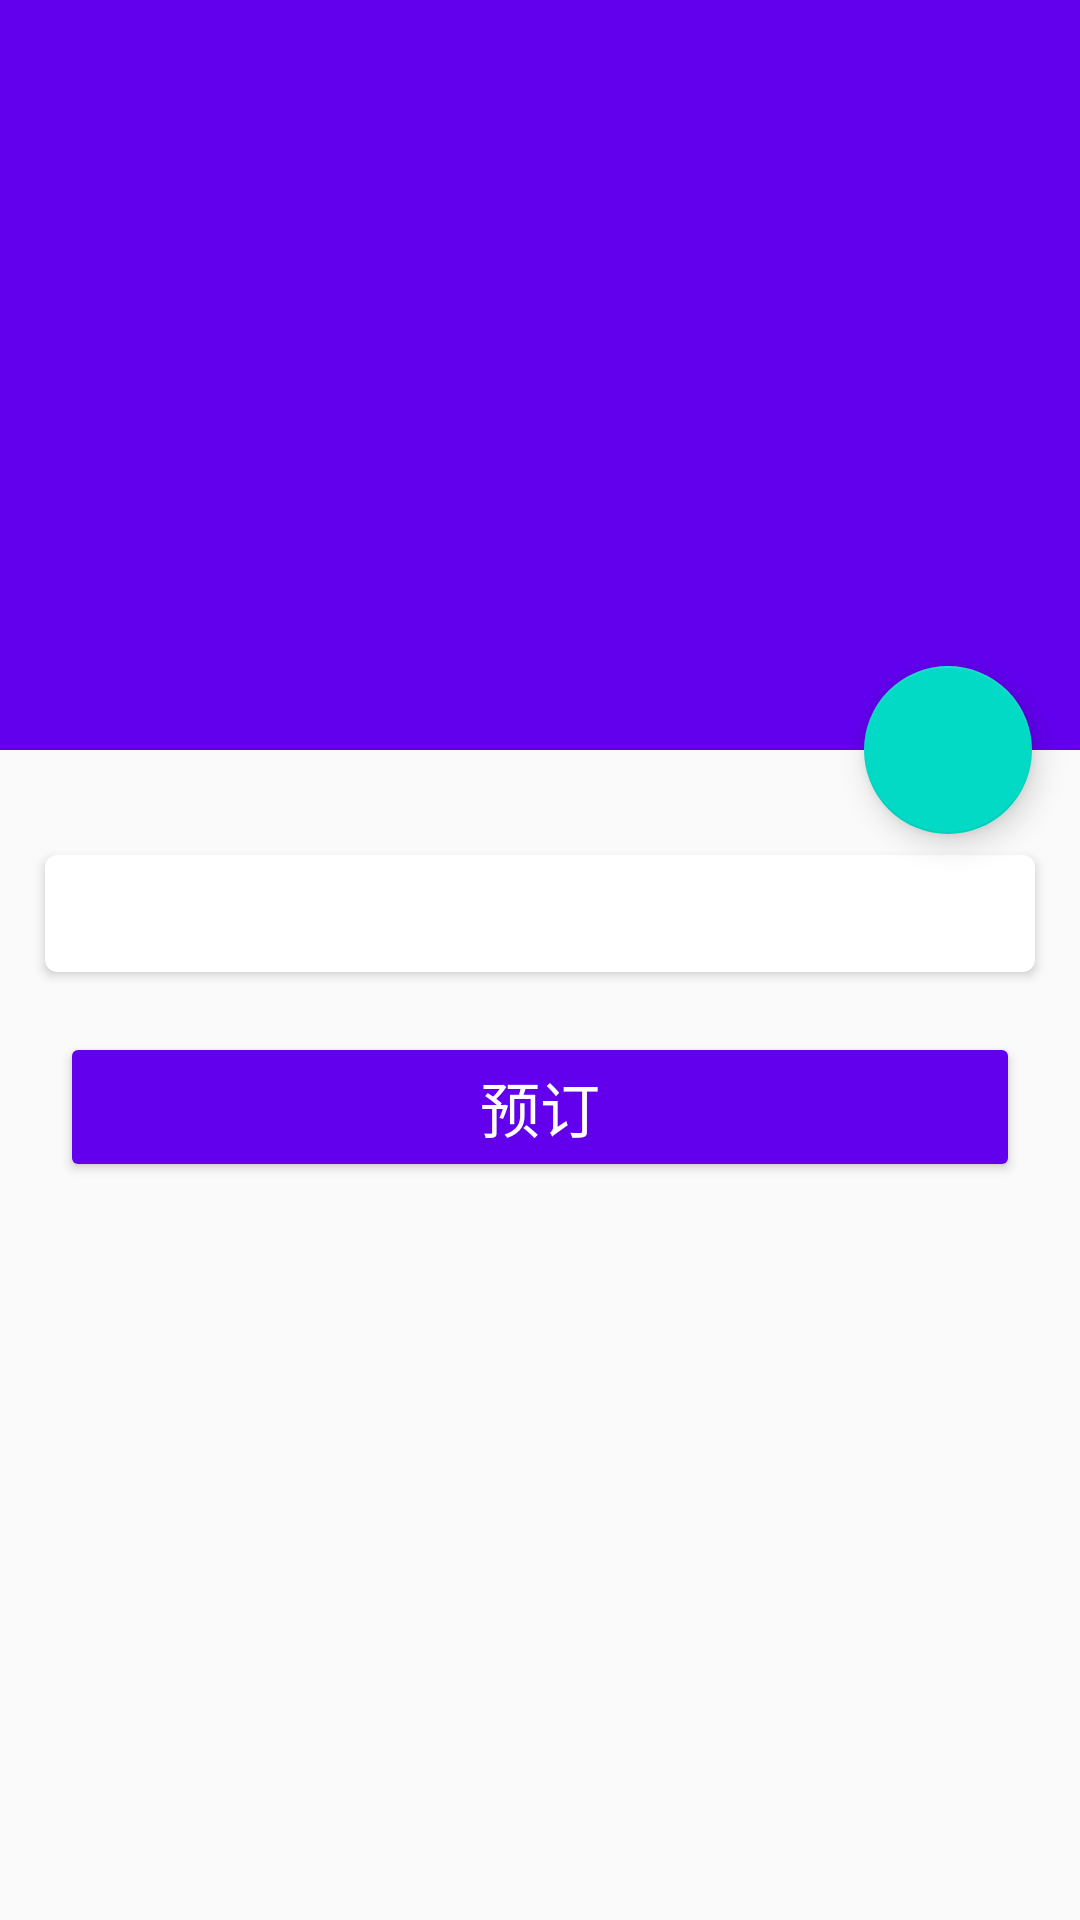

Write the Android layout XML for this screen, with the resource values it uses.
<!-- AndroidManifest.xml: application theme HotelActivityTheme -->
<!-- res/layout/activity_hotel_detail.xml -->
<?xml version="1.0" encoding="utf-8"?>
<android.support.design.widget.CoordinatorLayout
    xmlns:android="http://schemas.android.com/apk/res/android"
    xmlns:app="http://schemas.android.com/apk/res-auto"
    android:orientation="vertical"
    android:layout_width="match_parent"
    android:layout_height="match_parent"
    android:fitsSystemWindows="true"
    >

    <android.support.design.widget.AppBarLayout
        android:id="@+id/hd_appbar"
        android:layout_width="match_parent"
        android:layout_height="250dp"
        android:fitsSystemWindows="true"
        >

        <android.support.design.widget.CollapsingToolbarLayout
            android:id="@+id/hd_collapsingToolbar"
            android:layout_width="match_parent"
            android:layout_height="match_parent"
            android:fitsSystemWindows="true"
            app:contentScrim="?attr/colorPrimary"
            app:layout_scrollFlags="scroll|exitUntilCollapsed"
            >

            <ImageView
                android:id="@+id/hd_image"
                android:layout_width="match_parent"
                android:layout_height="match_parent"
                android:scaleType="centerCrop"
                android:fitsSystemWindows="true"
                app:layout_collapseMode="parallax"
                />

            <android.support.v7.widget.Toolbar
                android:id="@+id/hd_toolbar"
                android:layout_width="match_parent"
                android:layout_height="?attr/actionBarSize"
                app:layout_collapseMode="pin"
                />
        </android.support.design.widget.CollapsingToolbarLayout>
    </android.support.design.widget.AppBarLayout>

    <android.support.v4.widget.NestedScrollView
        android:layout_width="match_parent"
        android:layout_height="match_parent"
        app:layout_behavior="@string/appbar_scrolling_view_behavior"
        >

        <LinearLayout
            android:orientation="vertical"
            android:layout_width="match_parent"
            android:layout_height="wrap_content">
            <android.support.v7.widget.CardView
                android:layout_width="match_parent"
                android:layout_height="wrap_content"
                android:layout_marginTop="35dp"
                android:layout_marginBottom="15dp"
                android:layout_marginLeft="15dp"
                android:layout_marginRight="15dp"
                app:cardCornerRadius="4dp"
                >
                <TextView
                    android:id="@+id/hd_content"
                    android:layout_width="wrap_content"
                    android:layout_height="wrap_content"
                    android:layout_margin="10dp"
                    />
            </android.support.v7.widget.CardView>
            <Button
                android:id="@+id/hd_order"
                android:textSize="20sp"
                android:text="@string/order"
                android:textColor="#fff"
                android:theme="@style/ButtonTheme"
                android:layout_marginTop="5dp"
                android:layout_marginLeft="20dp"
                android:layout_marginRight="20dp"
                android:layout_width="match_parent"
                android:layout_height="50dp"
                android:elevation="10dp"
                />

        </LinearLayout>
    </android.support.v4.widget.NestedScrollView>
    <android.support.design.widget.FloatingActionButton
        android:layout_width="wrap_content"
        android:layout_height="wrap_content"
        android:layout_margin="16dp"
        android:src="@drawable/ic_comment_white_24px"
        app:layout_anchor="@id/hd_appbar"
        app:layout_anchorGravity="bottom|end"
        />

</android.support.design.widget.CoordinatorLayout>
<!-- resources referenced by this layout -->
<resources>
  <string name="order">预订</string>
  <style name="ButtonTheme" parent="AppTheme">
          <item name="colorButtonNormal">
              @color/colorPrimary
          </item>
      </style>
  <style name="HotelActivityTheme" parent="AppTheme" />
  <style name="AppTheme" parent="Theme.AppCompat.Light.NoActionBar">
          
          <item name="colorPrimary">@color/colorPrimary</item>
          <item name="colorPrimaryDark">@color/colorPrimaryDark</item>
          <item name="colorAccent">@color/colorAccent</item>
      </style>
  <!-- not gathered from this repository: default colours our renderer supplied (Android Studio template values) -->
  <color name="colorPrimary">#FF6200EE</color>
  <color name="colorPrimaryDark">#FF3700B3</color>
  <color name="colorAccent">#FF03DAC5</color>
</resources>
